Dataset: label (GitHub, HemantTanawade/label-inspection). Classes: defective label, ok label.

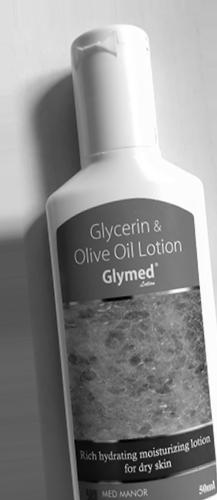
Label: ok label

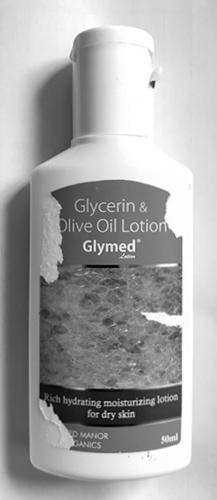
Label: defective label

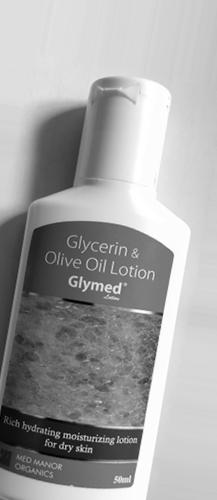
Label: ok label

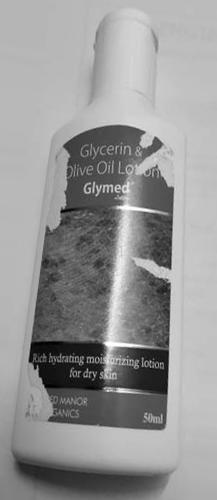
Label: defective label
